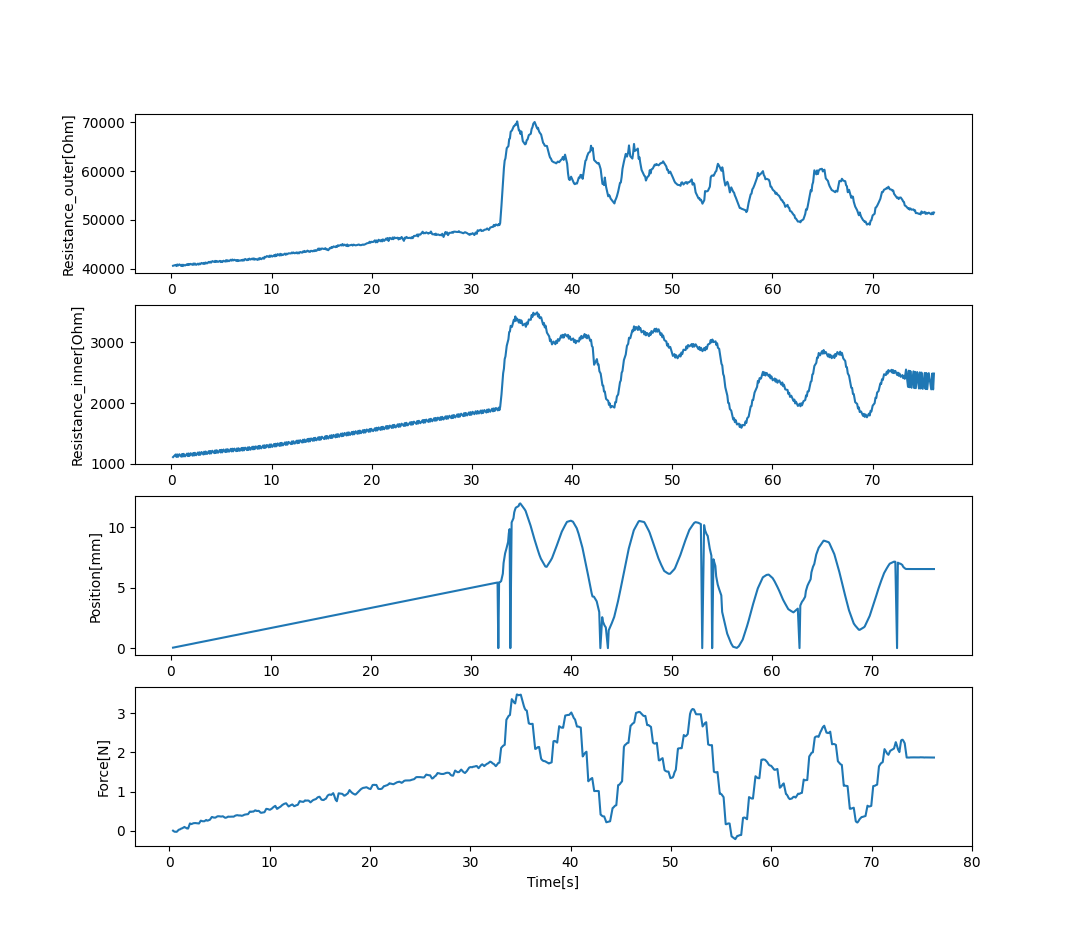

Values plotted in this chart, from the file beside it:
40642.15348522319, 1112.8633701307729, 0.15903151035308838, 0.04, 0.2505652904510498, 0.006555988638732791, 0.3824894428253174
40802, 1156, 0.4195, 0.076, 0.4594, -0.009043, 0.4614
40582, 1116, 0.4984, 0.088, 0.5394, -0.02012, 0.5414
40906, 1157, 0.5779, 0.1, 0.6184, -0.0215, 0.6204
40684, 1118, 0.6568, 0.112, 0.6985, -0.02224, 0.7525
40924, 1160, 0.7899, 0.136, 0.8304, 0.02902, 0.9453
40601, 1120, 0.9823, 0.168, 1.023, 0.03511, 1.025
40853, 1164, 1.062, 0.18, 1.098, 0.04275, 1.098
40576, 1122, 1.141, 0.196, 1.182, 0.05832, 1.184
40834, 1166, 1.221, 0.208, 1.262, 0.06953, 1.313
40693, 1125, 1.351, 0.228, 1.391, 0.1022, 1.52
40945, 1170, 1.557, 0.264, 1.598, 0.08624, 1.6
40783, 1130, 1.637, 0.276, 1.676, 0.07932, 1.678
41008, 1173, 1.715, 0.292, 1.755, 0.06375, 1.757
40841, 1131, 1.794, 0.304, 1.834, 0.06138, 1.885
41027, 1176, 1.922, 0.324, 1.962, 0.1914, 2.068
40828, 1137, 2.105, 0.356, 2.144, 0.1785, 2.145
41093, 1181, 2.182, 0.368, 2.222, 0.1748, 2.224
40861, 1139, 2.26, 0.38, 2.301, 0.1849, 2.302
41109, 1183, 2.339, 0.396, 2.38, 0.1969, 2.425
40824, 1144, 2.462, 0.416, 2.502, 0.2007, 2.602
41068, 1188, 2.639, 0.444, 2.679, 0.1985, 2.68
40868, 1148, 2.718, 0.456, 2.758, 0.1967, 2.759
41098, 1192, 2.796, 0.472, 2.836, 0.192, 2.838
40947, 1151, 2.875, 0.484, 2.916, 0.1895, 2.967
41214, 1196, 3.004, 0.504, 3.045, 0.2614, 3.144
41025, 1156, 3.181, 0.536, 3.221, 0.2559, 3.223
41251, 1201, 3.26, 0.548, 3.3, 0.2471, 3.301
41039, 1160, 3.339, 0.56, 3.379, 0.2461, 3.381
41308, 1204, 3.418, 0.576, 3.458, 0.2464, 3.506
41114, 1164, 3.544, 0.596, 3.584, 0.2799, 3.685
41428, 1210, 3.722, 0.624, 3.762, 0.2644, 3.764
41282, 1169, 3.8, 0.64, 3.841, 0.2625, 3.843
41470, 1213, 3.879, 0.652, 3.92, 0.2721, 3.922
41283, 1172, 3.959, 0.664, 3.999, 0.2829, 4.047
41591, 1217, 4.082, 0.684, 4.122, 0.3547, 4.247
41416, 1178, 4.283, 0.72, 4.324, 0.3522, 4.326
41640, 1222, 4.362, 0.732, 4.403, 0.3424, 4.404
41423, 1181, 4.441, 0.744, 4.482, 0.3398, 4.483
41621, 1225, 4.52, 0.76, 4.56, 0.3394, 4.608
41432, 1184, 4.644, 0.78, 4.685, 0.3709, 4.801
41640, 1230, 4.837, 0.812, 4.878, 0.3745, 4.881
41394, 1189, 4.918, 0.824, 4.958, 0.3719, 4.959
41572, 1233, 4.996, 0.836, 5.035, 0.3723, 5.037
41392, 1190, 5.074, 0.852, 5.111, 0.3653, 5.166
41665, 1237, 5.203, 0.872, 5.243, 0.3738, 5.342
41495, 1196, 5.379, 0.9, 5.419, 0.3601, 5.421
41783, 1240, 5.457, 0.916, 5.498, 0.3473, 5.5
41521, 1199, 5.537, 0.928, 5.577, 0.3347, 5.578
41754, 1242, 5.615, 0.94, 5.655, 0.3413, 5.708
41574, 1202, 5.744, 0.964, 5.784, 0.3665, 5.886
41872, 1249, 5.923, 0.992, 5.963, 0.362, 5.965
41684, 1206, 6.001, 1.004, 6.042, 0.3613, 6.044
41922, 1251, 6.081, 1.02, 6.121, 0.3627, 6.123
41730, 1207, 6.16, 1.032, 6.201, 0.3645, 6.247
41871, 1252, 6.284, 1.052, 6.324, 0.3636, 6.426
41664, 1211, 6.462, 1.084, 6.503, 0.3778, 6.505
41806, 1255, 6.541, 1.096, 6.582, 0.3888, 6.584
41595, 1213, 6.62, 1.108, 6.66, 0.3953, 6.663
41783, 1258, 6.699, 1.12, 6.739, 0.4016, 6.783
41664, 1216, 6.82, 1.144, 6.859, 0.3924, 6.961
... 599 more rows
